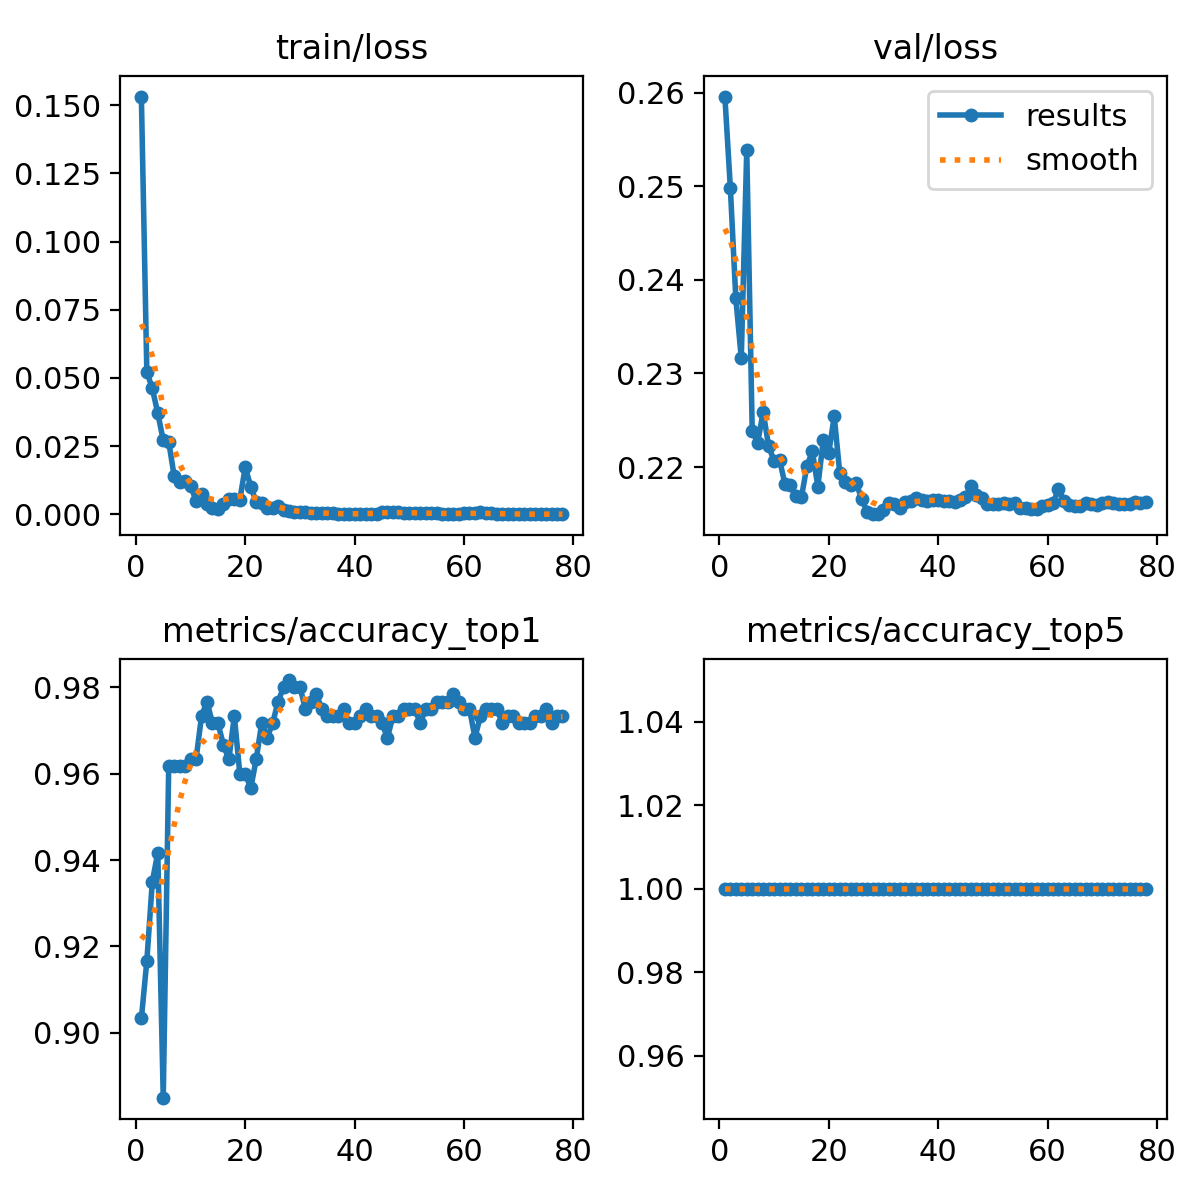

Data behind this chart, as committed beside it:
epoch, train/loss, metrics/accuracy_top1, metrics/accuracy_top5, val/loss, lr/pg0, lr/pg1, lr/pg2
1, 0.1532, 0.9033, 1, 0.2596, 0.0002368, 0.0002368, 0.0002368
2, 0.0522, 0.9167, 1, 0.2499, 0.0004701, 0.0004701, 0.0004701
3, 0.04616, 0.935, 1, 0.238, 0.0006987, 0.0006987, 0.0006987
4, 0.03706, 0.9417, 1, 0.2316, 0.0006928, 0.0006928, 0.0006928
5, 0.02709, 0.885, 1, 0.2539, 0.0006928, 0.0006928, 0.0006928
6, 0.02654, 0.9617, 1, 0.2239, 0.0006857, 0.0006857, 0.0006857
7, 0.01395, 0.9617, 1, 0.2226, 0.0006787, 0.0006787, 0.0006787
8, 0.01183, 0.9617, 1, 0.2259, 0.0006716, 0.0006716, 0.0006716
9, 0.01207, 0.9617, 1, 0.2222, 0.0006645, 0.0006645, 0.0006645
10, 0.01044, 0.9633, 1, 0.2206, 0.0006574, 0.0006574, 0.0006574
11, 0.005, 0.9633, 1, 0.2208, 0.0006504, 0.0006504, 0.0006504
12, 0.00728, 0.9733, 1, 0.2182, 0.0006433, 0.0006433, 0.0006433
13, 0.00378, 0.9767, 1, 0.218, 0.0006362, 0.0006362, 0.0006362
14, 0.00229, 0.9717, 1, 0.2169, 0.0006292, 0.0006292, 0.0006292
15, 0.00207, 0.9717, 1, 0.2168, 0.0006221, 0.0006221, 0.0006221
16, 0.00372, 0.9667, 1, 0.2201, 0.000615, 0.000615, 0.000615
17, 0.00542, 0.9633, 1, 0.2217, 0.000608, 0.000608, 0.000608
18, 0.0055, 0.9733, 1, 0.2179, 0.0006009, 0.0006009, 0.0006009
19, 0.00531, 0.96, 1, 0.2229, 0.0005938, 0.0005938, 0.0005938
20, 0.01723, 0.96, 1, 0.2215, 0.0005868, 0.0005868, 0.0005868
21, 0.01012, 0.9567, 1, 0.2254, 0.0005797, 0.0005797, 0.0005797
22, 0.00452, 0.9633, 1, 0.2194, 0.0005726, 0.0005726, 0.0005726
23, 0.00409, 0.9717, 1, 0.2184, 0.0005656, 0.0005656, 0.0005656
24, 0.00217, 0.9683, 1, 0.2181, 0.0005585, 0.0005585, 0.0005585
25, 0.00243, 0.9717, 1, 0.2183, 0.0005514, 0.0005514, 0.0005514
26, 0.00293, 0.9767, 1, 0.2166, 0.0005443, 0.0005443, 0.0005443
27, 0.0016, 0.98, 1, 0.2152, 0.0005373, 0.0005373, 0.0005373
28, 0.0012, 0.9817, 1, 0.215, 0.0005302, 0.0005302, 0.0005302
29, 0.00087, 0.98, 1, 0.215, 0.0005232, 0.0005232, 0.0005232
30, 0.00071, 0.98, 1, 0.2154, 0.0005161, 0.0005161, 0.0005161
31, 0.00077, 0.975, 1, 0.2161, 0.000509, 0.000509, 0.000509
32, 0.00048, 0.9767, 1, 0.216, 0.0005019, 0.0005019, 0.0005019
33, 0.00042, 0.9783, 1, 0.2156, 0.0004949, 0.0004949, 0.0004949
34, 0.00059, 0.975, 1, 0.2163, 0.0004878, 0.0004878, 0.0004878
35, 0.00041, 0.9733, 1, 0.2164, 0.0004807, 0.0004807, 0.0004807
36, 0.00027, 0.9733, 1, 0.2167, 0.0004737, 0.0004737, 0.0004737
37, 0.00012, 0.9733, 1, 0.2165, 0.0004666, 0.0004666, 0.0004666
38, 6e-05, 0.975, 1, 0.2164, 0.0004595, 0.0004595, 0.0004595
39, 4e-05, 0.9717, 1, 0.2165, 0.0004525, 0.0004525, 0.0004525
40, 3e-05, 0.9717, 1, 0.2165, 0.0004454, 0.0004454, 0.0004454
41, 3e-05, 0.9733, 1, 0.2164, 0.0004383, 0.0004383, 0.0004383
42, 3e-05, 0.975, 1, 0.2163, 0.0004313, 0.0004313, 0.0004313
43, 3e-05, 0.9733, 1, 0.2162, 0.0004242, 0.0004242, 0.0004242
44, 4e-05, 0.9733, 1, 0.2164, 0.0004171, 0.0004171, 0.0004171
45, 0.00094, 0.9717, 1, 0.2168, 0.0004101, 0.0004101, 0.0004101
46, 0.00092, 0.9683, 1, 0.2179, 0.000403, 0.000403, 0.000403
47, 0.00076, 0.9733, 1, 0.217, 0.0003959, 0.0003959, 0.0003959
48, 0.00066, 0.9733, 1, 0.2167, 0.0003888, 0.0003888, 0.0003888
49, 0.00058, 0.975, 1, 0.2161, 0.0003818, 0.0003818, 0.0003818
50, 0.00055, 0.975, 1, 0.2161, 0.0003747, 0.0003747, 0.0003747
51, 0.00046, 0.975, 1, 0.2161, 0.0003676, 0.0003676, 0.0003676
52, 0.0004, 0.9717, 1, 0.2162, 0.0003606, 0.0003606, 0.0003606
53, 0.00035, 0.975, 1, 0.216, 0.0003535, 0.0003535, 0.0003535
54, 0.00032, 0.975, 1, 0.2162, 0.0003464, 0.0003464, 0.0003464
55, 0.00029, 0.9767, 1, 0.2157, 0.0003394, 0.0003394, 0.0003394
56, 0.00024, 0.9767, 1, 0.2157, 0.0003323, 0.0003323, 0.0003323
57, 0.00023, 0.9767, 1, 0.2155, 0.0003252, 0.0003252, 0.0003252
58, 0.00021, 0.9783, 1, 0.2155, 0.0003182, 0.0003182, 0.0003182
59, 0.00017, 0.9767, 1, 0.2158, 0.0003111, 0.0003111, 0.0003111
60, 0.00029, 0.975, 1, 0.2159, 0.000304, 0.000304, 0.000304
... 18 more rows
